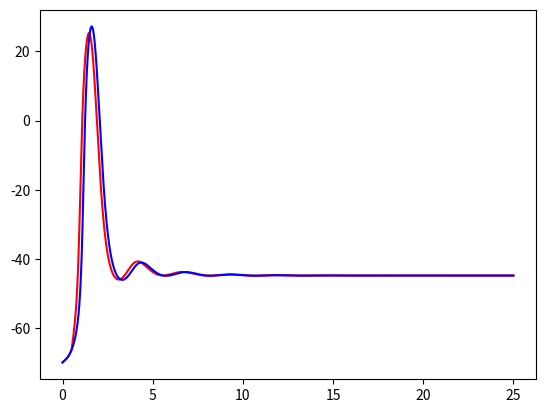

This chart was generated by the following Python code:
# -*- coding: utf-8 -*-
import math
import numpy as np
import matplotlib.pyplot as plt

#Constants
GNa = 120 #Maximal conductance(Na+) ms/cm2
Gk = 36 #Maximal condectance(K+) ms/cm2
Gleak = 0.3 #Maximal conductance(leak) ms/cm2
cm = 1 #Cell capacitance uF/cm2
delta = 0.01 #Axon condectivity ms2
ENa = 50 #Nernst potential (Na+) mV
Ek = -77 #Nernst potential (K+) mV
Eleak = -54.4 #Nernst potential (leak) mV

#Simulation Parameters
simulation_time = 25.0 #ms
domain_length = 4 #cm
dt = 0.001 #ms
dx = 0.1 #cm
x = np.arange(0,domain_length,dx)
time = np.arange(0,simulation_time,dt)

#Convenience variables 
a1 = delta*dt/(dx*dx*cm)  #V(i-1,t)
a2 = 1 - 2*delta*dt/(dx*dx*cm) #V(i,t)  
a3 = delta*dt/(dx*dx*cm) #V(i+1,t)



#Solution matrix
V = np.zeros((len(x),len(time)))
M = np.zeros((len(x),len(time)))
N = np.zeros((len(x),len(time)))
H = np.zeros((len(x),len(time)))
V_initial = -70  #mV


#Initial condition
 #When t=0, V=-70mV M=N=H=0
V[:,0] = V_initial
M[:,0] = 0
N[:,0] = 0
H[:,0] = 0

#time loop
for n in range(0,len(time)-1):  
    #loop over space
    for i in range(1,len(x)-1): 
        if   n*dt <= 0.9 and n*dt >= 0.5 and i*dx <= 0.3:
            Istim = -25 #uA/cm2
        else:
            Istim = 0
        
        #Convenience variables 
        INa = GNa*math.pow(M[i,n],3)*H[i,n]*(V[i,n]-ENa)
        Ik = Gk*math.pow(N[i,n],4)*(V[i,n]-Ek)
        Ileak = Gleak*(V[i,n]-Eleak)
        Iion = INa + Ik + Ileak + Istim
        
        #FTCS
        V[i,n+1] = a1*V[i-1,n] + a2*V[i,n] + a3*V[i+1,n] - dt*Iion/cm
        
        #Gating variables:M
        aM = (40+V[i,n])/(1-math.exp(-0.1*(40+V[i,n])))
        bM = 0.108*math.exp(-V[i,n]/18)
        Minf = aM/(aM+bM)
        tM = 1/(aM+bM)
        M[i,n+1] = M[i,n] + dt*(Minf-M[i,n])/tM
        
        #Gating variables:H
        aH = 0.0027*math.exp(-V[i,n]/20)  
        bH = 1/(1+math.exp(-0.1*(35-V[i,n])))  
        Hinf = aH/(aH+bH)
        tH = 1/(aH+bH)
        H[i,n+1] = H[i,n] + dt*(Hinf-H[i,n])/tH
        
        #Gating variables:N
        aN = 0.01*(55+V[i,n])/(1-math.exp(-0.1*(55+V[i,n])))
        bN = 0.055*math.exp(-V[i,n]/80)
        Ninf = aN/(aN+bN)
        tN = 1/(aN+bN)
        N[i,n+1] = N[i,n] + dt*(Ninf-N[i,n])/tN
        
    
    #No flux boundary condition at both end    
    V[0,n+1] = V[1,n+1]    
    V[len(x)-1,n+1] = V[len(x)-2,n+1] 


#Conduction velocity
Max1 = np.argmax(V[0,:])
Max2 = np.argmax(V[len(x)-1,:])
print(domain_length/((Max2-Max1)*dt))

#Plot V versus time for the first and last node of the axon.
plt.figure(1)
plt.clf()
plt.plot(time,V[0,:],'r-',time,V[len(x)-1,:],'b-')
plt.show()
























 